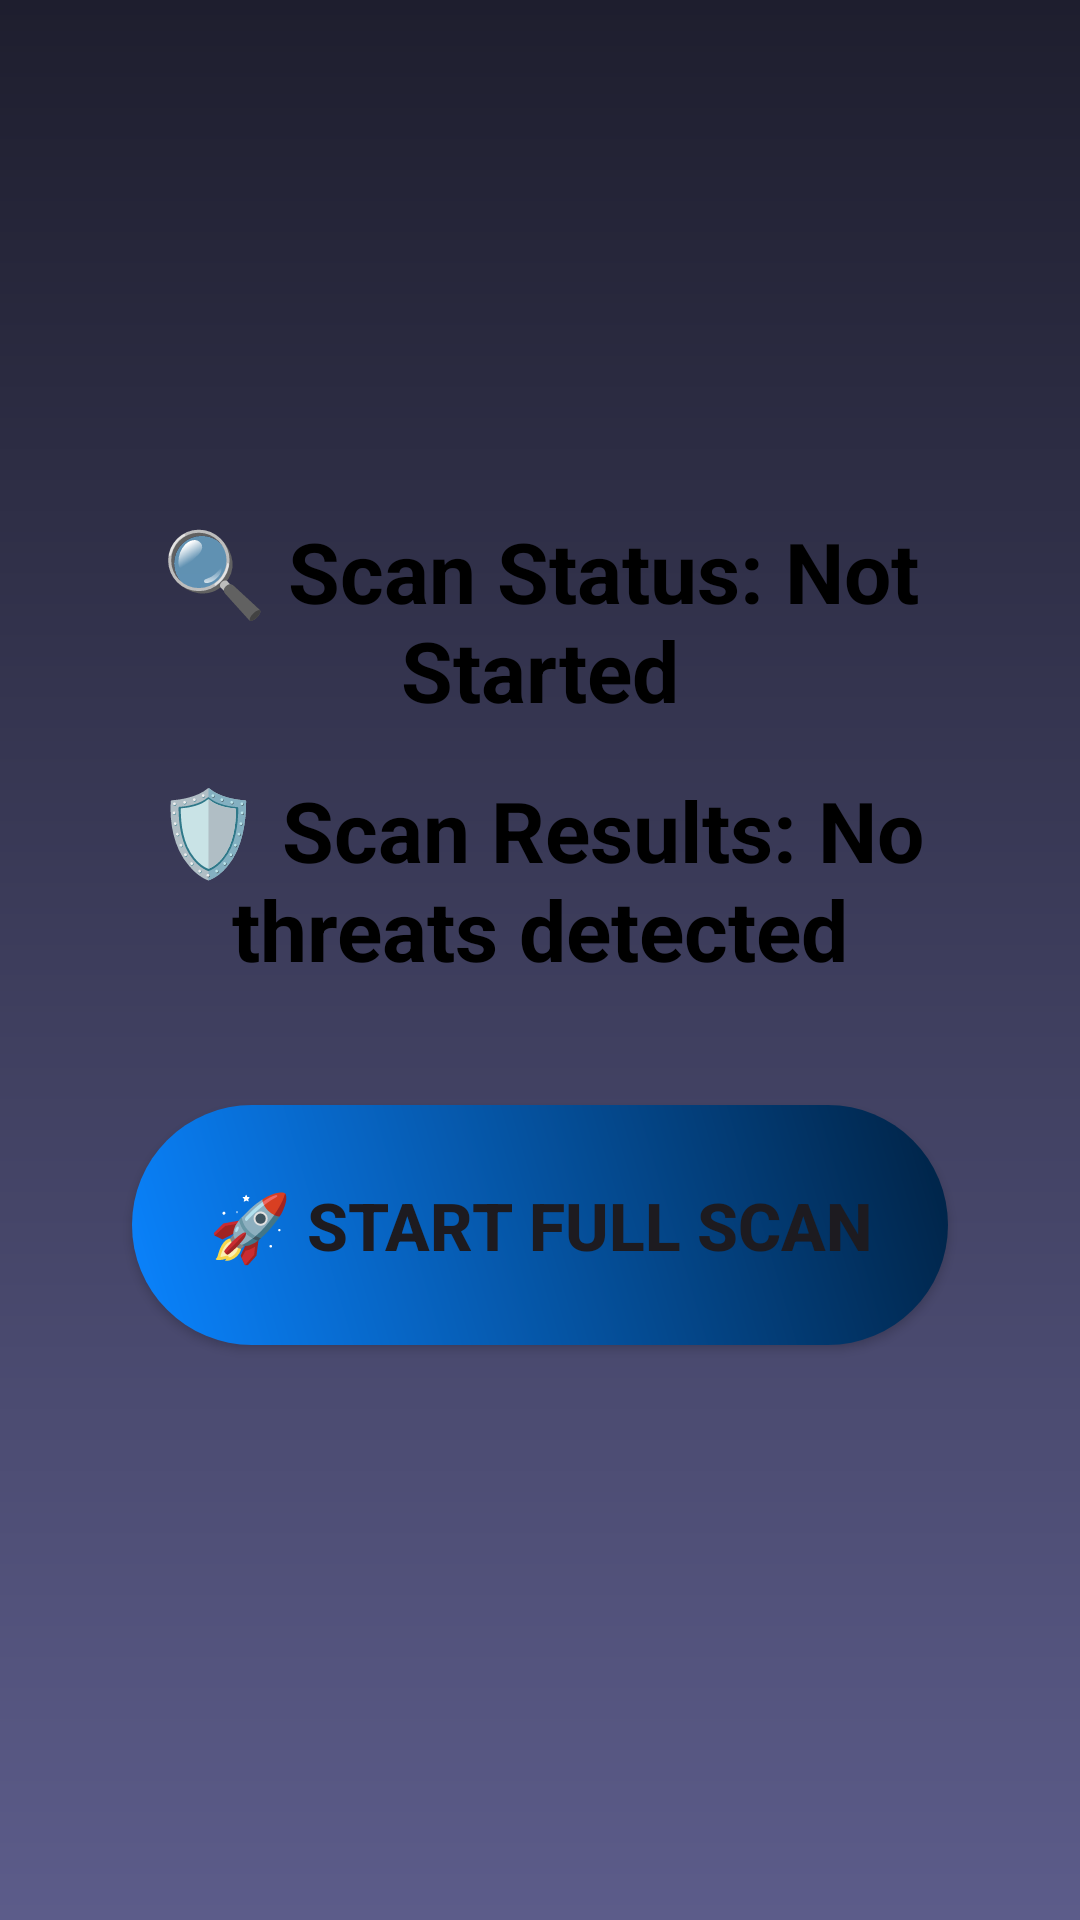

This screen was rendered from an Android layout file. Write that file and the resources it references.
<!-- AndroidManifest.xml: application theme Theme.BIGTIMEEEGOANTIVIRUS -->
<!-- res/layout/activity_threat_map.xml -->
<?xml version="1.0" encoding="utf-8"?>
<LinearLayout xmlns:android="http://schemas.android.com/apk/res/android"
    android:layout_width="match_parent"
    android:layout_height="match_parent"
    android:orientation="vertical"
    android:gravity="center"
    android:padding="24dp"
    android:background="@drawable/dark_blue_gradient">


    <TextView
        android:id="@+id/textView"
        android:layout_width="wrap_content"
        android:layout_height="wrap_content"
        android:text="🔍 Scan Status: Not Started"
        android:textColor="#000000"
        android:textSize="28sp"
        android:textStyle="bold"
        android:layout_marginBottom="16dp"
        android:gravity="center"/>


    <ProgressBar
        android:id="@+id/progressBar"
        android:layout_width="match_parent"
        android:layout_height="8dp"
        android:visibility="gone"
        android:indeterminate="true"
        android:layout_marginBottom="16dp"/>


    <TextView
        android:id="@+id/scanResult"
        android:layout_width="wrap_content"
        android:layout_height="wrap_content"
        android:text="🛡️ Scan Results: No threats detected"

        android:textColor="#000000"
        android:textSize="28sp"
        android:textStyle="bold"
        android:gravity="center"
        android:layout_marginBottom="20dp"/>

    <Button
        android:id="@+id/startScanButton"
        android:layout_width="match_parent"
        android:layout_height="80dp"
        android:text="🚀 Start Full Scan"

        android:textSize="22sp"
        android:textStyle="bold"
        android:background="@drawable/oval_button"
        android:elevation="6dp"
        android:layout_marginHorizontal="20dp"
        android:layout_marginTop="20dp"
        android:layout_marginBottom="20dp"/>

</LinearLayout>
<!-- resources referenced by this layout -->
<resources>
  <!-- drawable dark_blue_gradient (drawable) -->
  <?xml version="1.0" encoding="utf-8"?>
  <shape xmlns:android="http://schemas.android.com/apk/res/android" android:shape="rectangle">
      <gradient
          android:angle="270"
          android:startColor="#1E1E2E"
          android:endColor="#5C5C8A"/>
  </shape>
  <!-- drawable oval_button (drawable) -->
  <?xml version="1.0" encoding="utf-8"?>
  <shape xmlns:android="http://schemas.android.com/apk/res/android"
      android:shape="rectangle">
      <corners android:radius="50dp"/>
      <gradient
          android:startColor="#0A84FF"
          android:endColor="#002244"
          android:angle="45"/>
      <padding android:left="20dp" android:right="20dp"/>
  </shape>
  <style name="Theme.BIGTIMEEEGOANTIVIRUS" parent="Base.Theme.BIGTIMEEEGOANTIVIRUS" />
  <style name="Base.Theme.BIGTIMEEEGOANTIVIRUS" parent="Theme.Material3.DayNight.NoActionBar">
          
          
      </style>
</resources>
